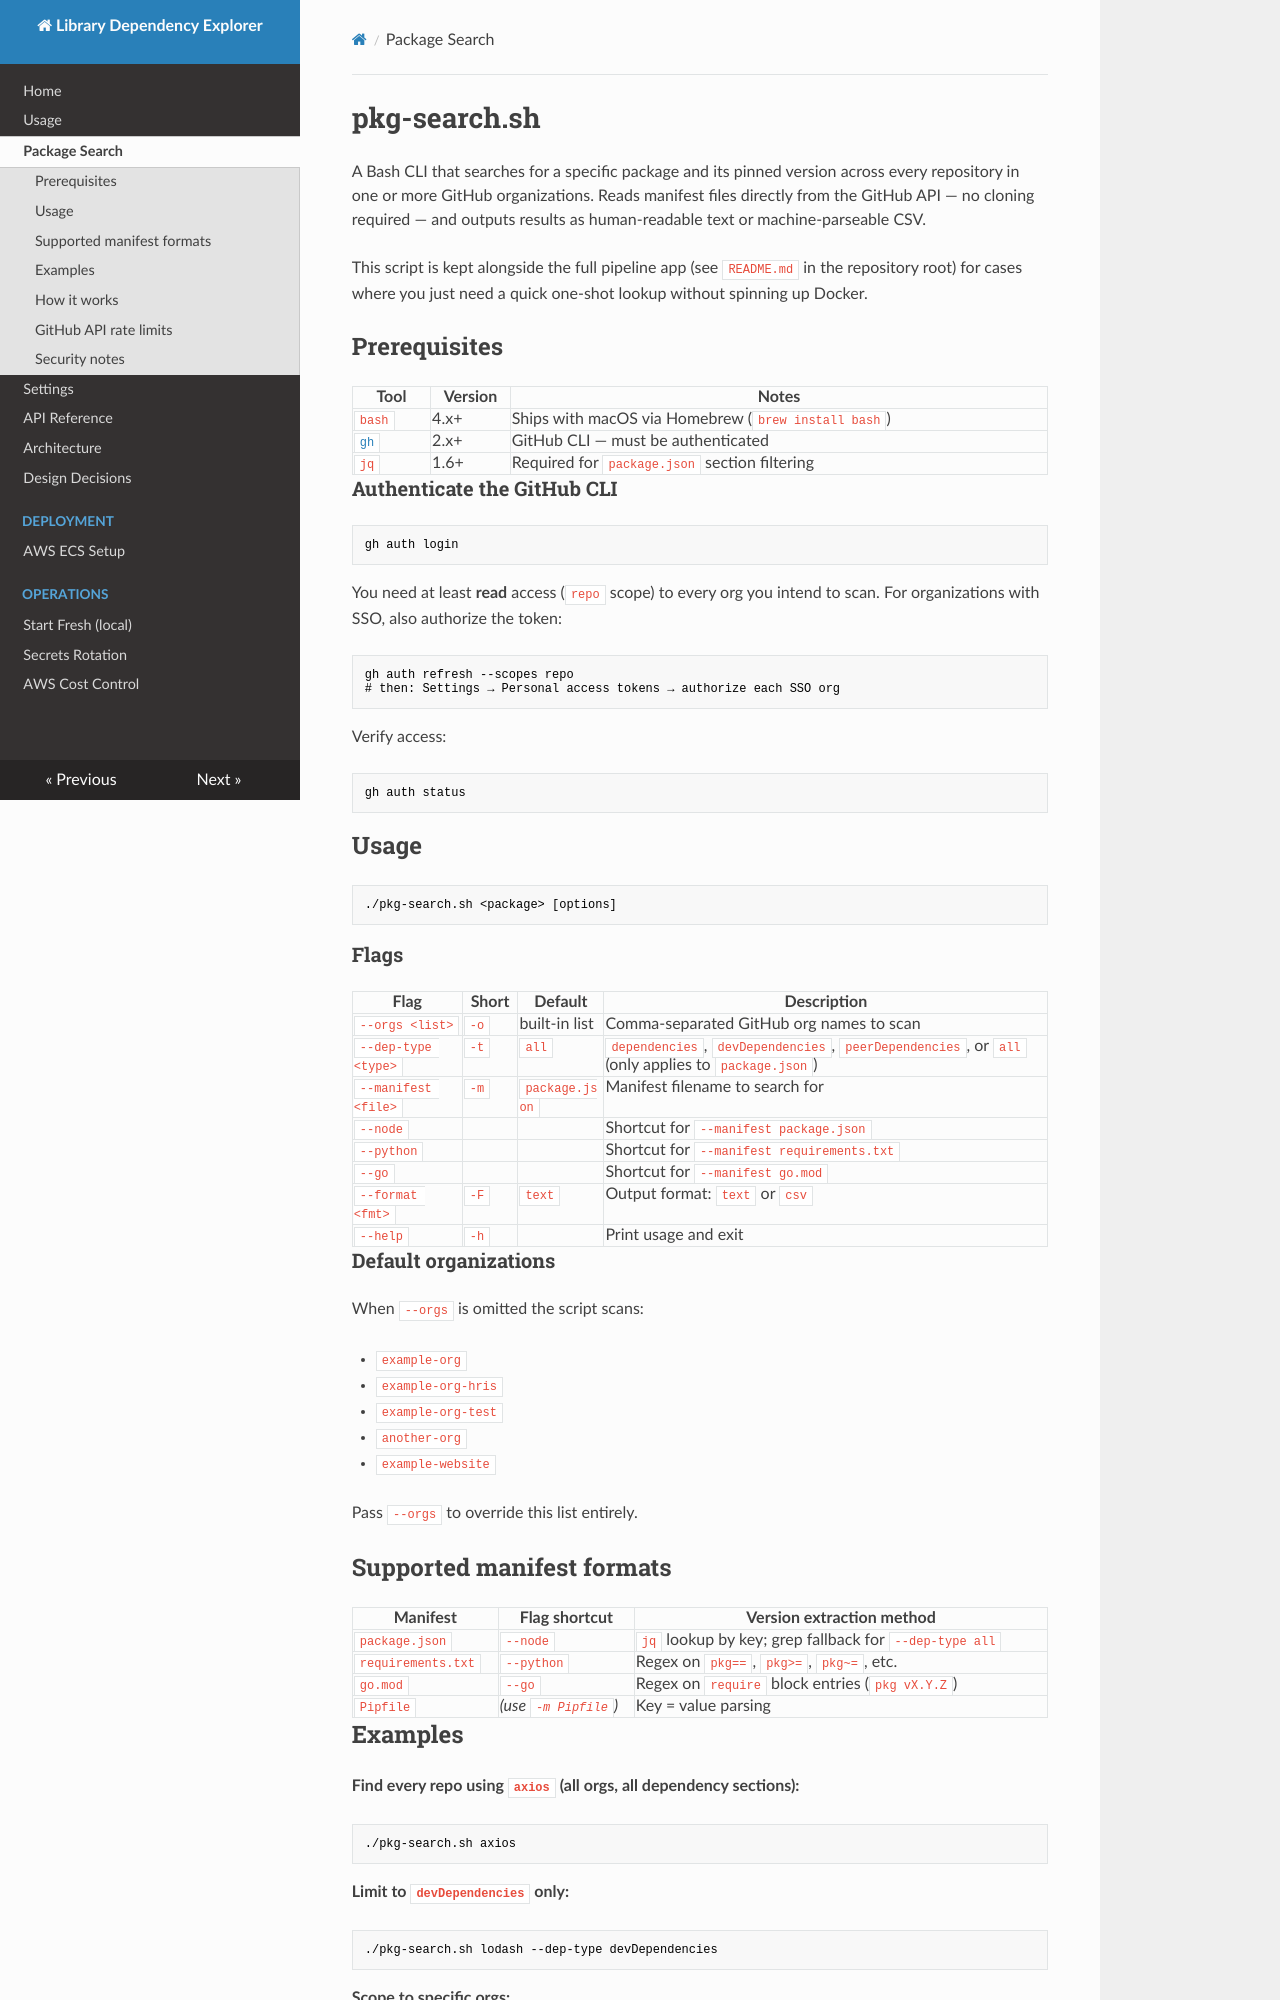

repository: arceo-labs/lde · page: pkg-search/index.html · generator: mkdocs

# pkg-search.sh

A Bash CLI that searches for a specific package and its pinned version across every repository in one or more GitHub organizations. Reads manifest files directly from the GitHub API — no cloning required — and outputs results as human-readable text or machine-parseable CSV.

This script is kept alongside the full pipeline app (see `README.md` in the repository root) for cases where you just need a quick one-shot lookup without spinning up Docker.

## Prerequisites

| Tool | Version | Notes |
|------|---------|-------|
| `bash` | 4.x+ | Ships with macOS via Homebrew (`brew install bash`) |
| [`gh`](https://cli.github.com/) | 2.x+ | GitHub CLI — must be authenticated |
| `jq` | 1.6+ | Required for `package.json` section filtering |

### Authenticate the GitHub CLI

```bash
gh auth login
```

You need at least **read** access (`repo` scope) to every org you intend to scan. For organizations with SSO, also authorize the token:

```bash
gh auth refresh --scopes repo
# then: Settings → Personal access tokens → authorize each SSO org
```

Verify access:

```bash
gh auth status
```

## Usage

```
./pkg-search.sh <package> [options]
```

### Flags

| Flag | Short | Default | Description |
|------|-------|---------|-------------|
| `--orgs <list>` | `-o` | built-in list | Comma-separated GitHub org names to scan |
| `--dep-type <type>` | `-t` | `all` | `dependencies`, `devDependencies`, `peerDependencies`, or `all` (only applies to `package.json`) |
| `--manifest <file>` | `-m` | `package.json` | Manifest filename to search for |
| `--node` | | | Shortcut for `--manifest package.json` |
| `--python` | | | Shortcut for `--manifest requirements.txt` |
| `--go` | | | Shortcut for `--manifest go.mod` |
| `--format <fmt>` | `-F` | `text` | Output format: `text` or `csv` |
| `--help` | `-h` | | Print usage and exit |

### Default organizations

When `--orgs` is omitted the script scans:

- `example-org`
- `example-org-hris`
- `example-org-test`
- `another-org`
- `example-website`

Pass `--orgs` to override this list entirely.

## Supported manifest formats

| Manifest | Flag shortcut | Version extraction method |
|----------|--------------|--------------------------|
| `package.json` | `--node` | `jq` lookup by key; grep fallback for `--dep-type all` |
| `requirements.txt` | `--python` | Regex on `pkg==`, `pkg>=`, `pkg~=`, etc. |
| `go.mod` | `--go` | Regex on `require` block entries (`pkg vX.Y.Z`) |
| `Pipfile` | *(use `-m Pipfile`)* | Key = value parsing |
